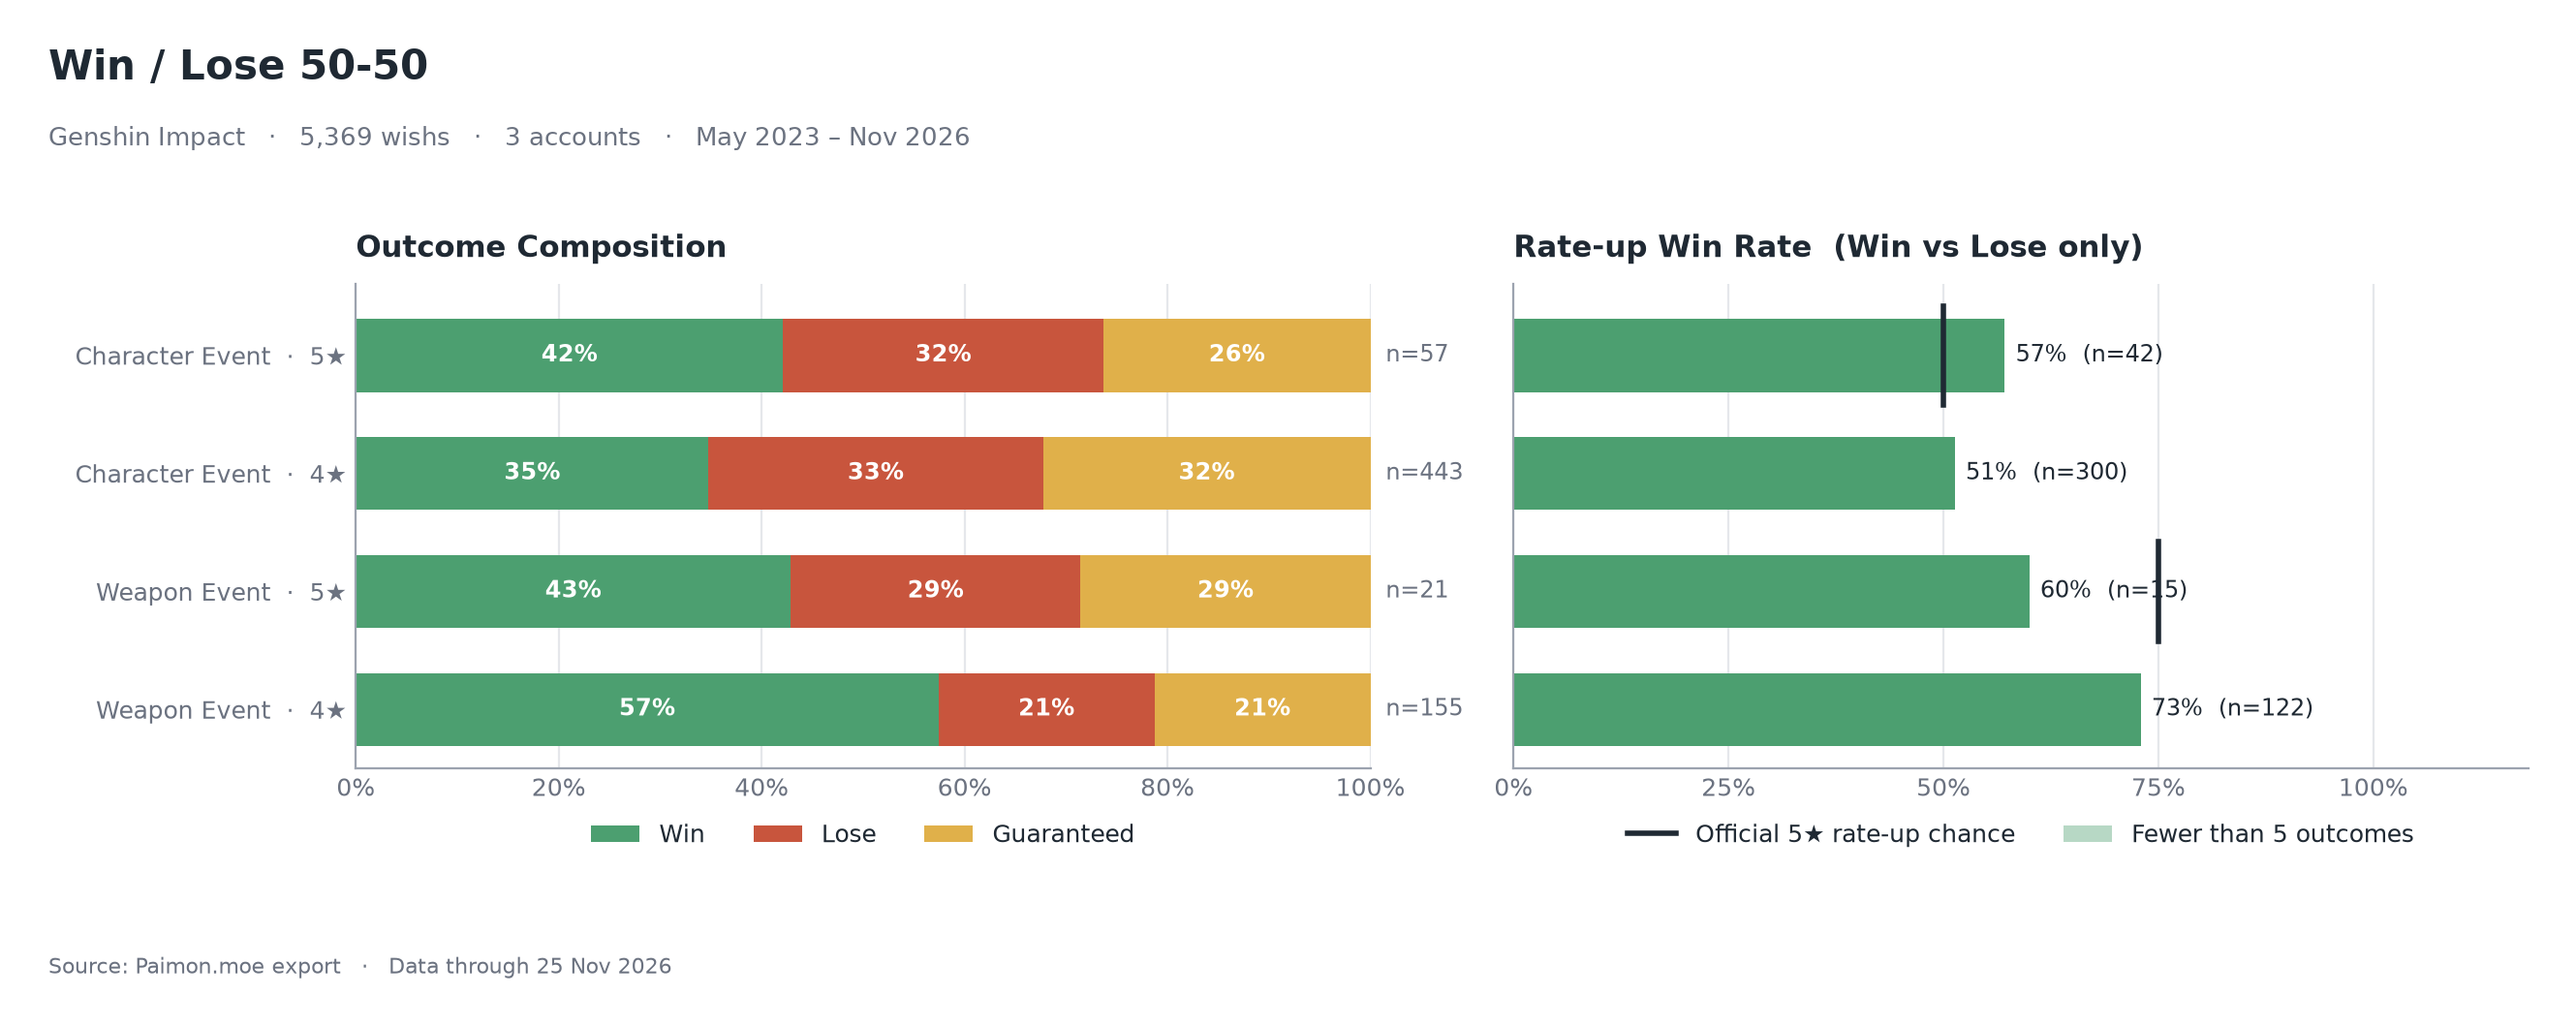

Data behind this chart, as committed beside it:
banner_type, rarity, win_50_50, count
Character Event, 4, Guaranteed, 143
Character Event, 4, Lose, 146
Character Event, 4, Win, 154
Character Event, 5, Guaranteed, 15
Character Event, 5, Lose, 18
Character Event, 5, Win, 24
Weapon Event, 4, Guaranteed, 33
Weapon Event, 4, Lose, 33
Weapon Event, 4, Win, 89
Weapon Event, 5, Guaranteed, 6
Weapon Event, 5, Lose, 6
Weapon Event, 5, Win, 9
